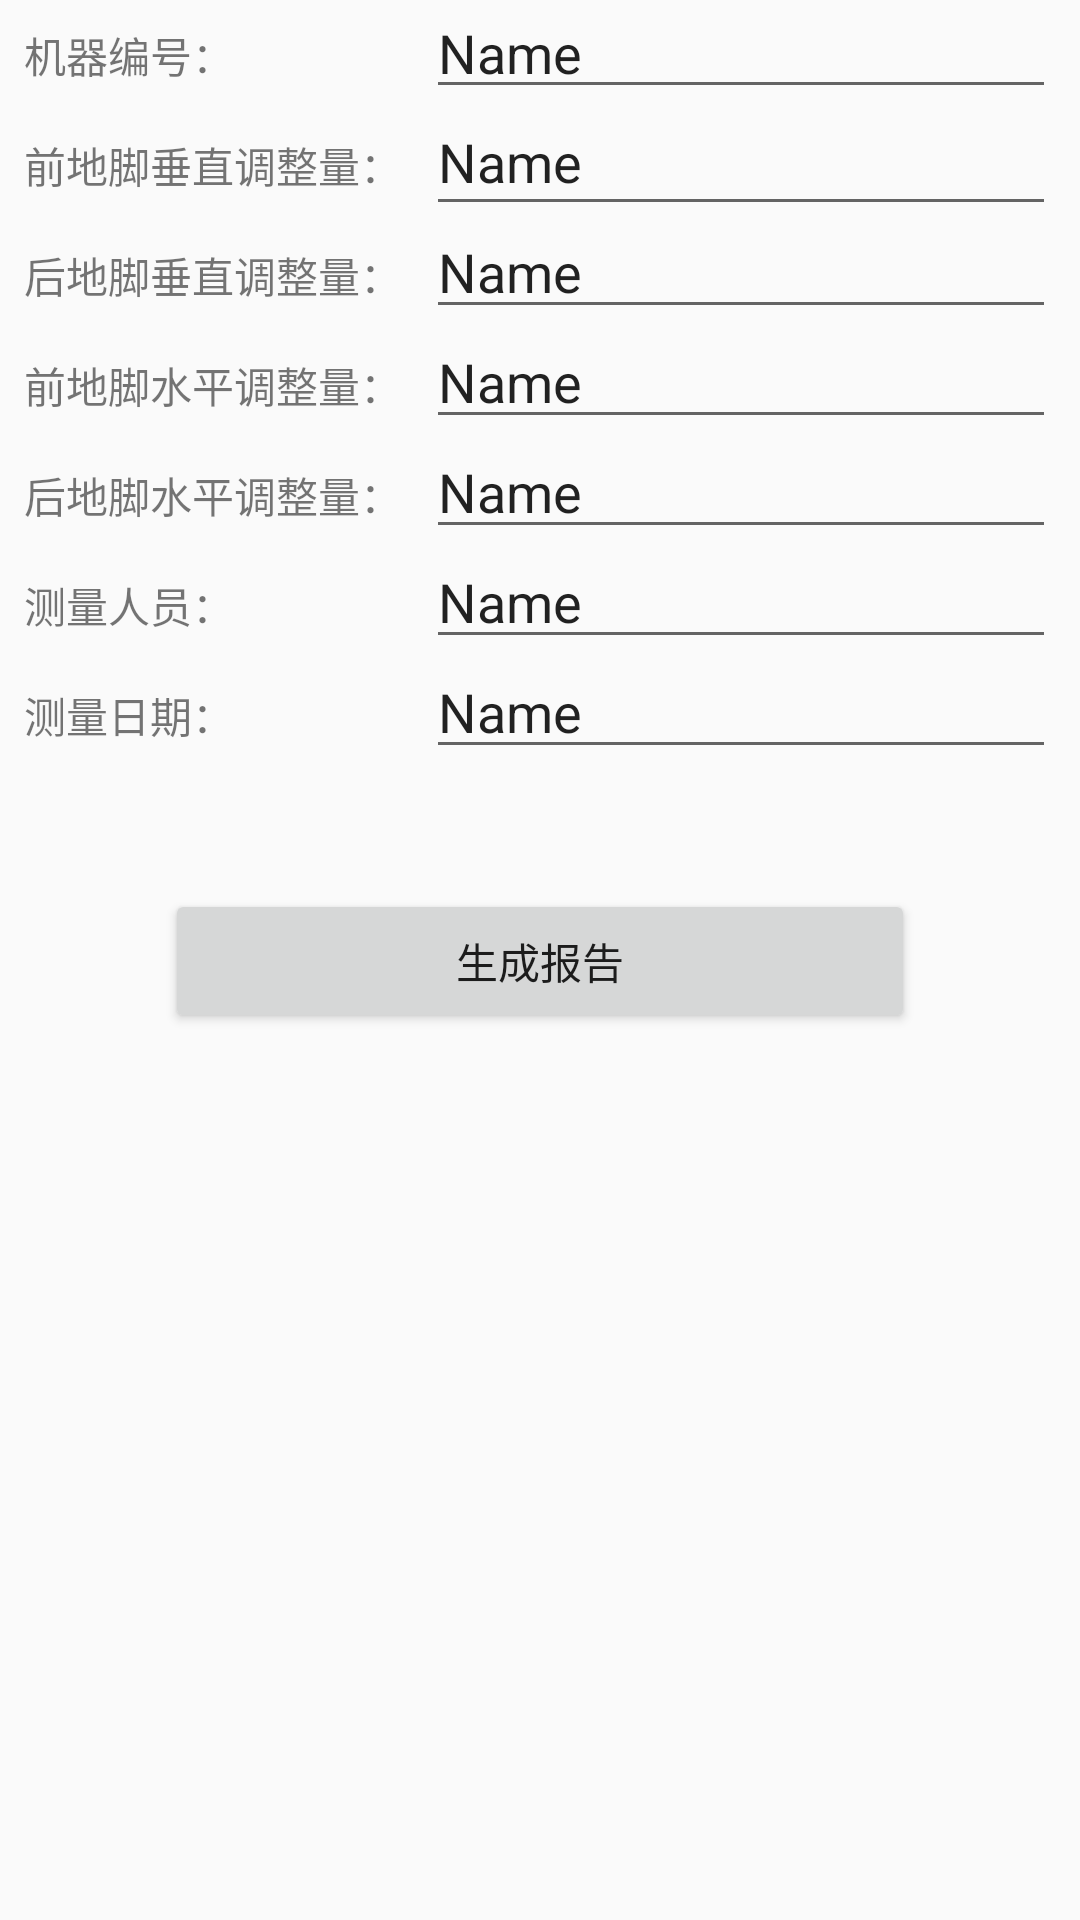

Layout XML and referenced resources for this Android screen:
<!-- AndroidManifest.xml: application theme AppTheme -->
<!-- res/layout/activity_result.xml -->
<?xml version="1.0" encoding="utf-8"?>
<android.support.constraint.ConstraintLayout xmlns:android="http://schemas.android.com/apk/res/android"
    xmlns:app="http://schemas.android.com/apk/res-auto"
    xmlns:tools="http://schemas.android.com/tools"
    android:layout_width="match_parent"
    android:layout_height="match_parent"
    tools:context=".ResultActivity">


    <TextView
        android:id="@+id/textView2"
        android:layout_width="wrap_content"
        android:layout_height="wrap_content"
        android:layout_marginStart="8dp"
        android:layout_marginTop="8dp"
        android:text="机器编号："
        app:layout_constraintEnd_toStartOf="@+id/editText2"
        app:layout_constraintHorizontal_bias="0.5"
        app:layout_constraintHorizontal_chainStyle="spread_inside"
        app:layout_constraintStart_toStartOf="parent"
        app:layout_constraintTop_toTopOf="parent" />

    <TextView
        android:id="@+id/textView3"
        android:layout_width="wrap_content"
        android:layout_height="wrap_content"
        android:layout_marginTop="16dp"
        android:text="前地脚垂直调整量："
        app:layout_constraintStart_toStartOf="@+id/textView2"
        app:layout_constraintTop_toBottomOf="@+id/textView2" />

    <TextView
        android:id="@+id/textView4"
        android:layout_width="wrap_content"
        android:layout_height="wrap_content"
        android:layout_marginTop="16dp"
        android:text="后地脚垂直调整量："
        app:layout_constraintStart_toStartOf="@+id/textView2"
        app:layout_constraintTop_toBottomOf="@+id/textView3" />

    <TextView
        android:id="@+id/textView5"
        android:layout_width="wrap_content"
        android:layout_height="wrap_content"
        android:layout_marginTop="16dp"
        android:text="前地脚水平调整量："
        app:layout_constraintStart_toStartOf="@+id/textView2"
        app:layout_constraintTop_toBottomOf="@+id/textView4" />

    <TextView
        android:id="@+id/textView6"
        android:layout_width="wrap_content"
        android:layout_height="wrap_content"
        android:layout_marginTop="16dp"
        android:text="后地脚水平调整量："
        app:layout_constraintStart_toStartOf="@+id/textView2"
        app:layout_constraintTop_toBottomOf="@+id/textView5" />

    <TextView
        android:id="@+id/textView7"
        android:layout_width="wrap_content"
        android:layout_height="wrap_content"
        android:layout_marginTop="16dp"
        android:text="测量人员："
        app:layout_constraintStart_toStartOf="@+id/textView2"
        app:layout_constraintTop_toBottomOf="@+id/textView6" />

    <TextView
        android:id="@+id/textView8"
        android:layout_width="wrap_content"
        android:layout_height="wrap_content"
        android:layout_marginTop="16dp"
        android:text="测量日期："
        app:layout_constraintStart_toStartOf="@+id/textView2"
        app:layout_constraintTop_toBottomOf="@+id/textView7" />

    <EditText
        android:id="@+id/editText2"
        android:layout_width="wrap_content"
        android:layout_height="wrap_content"
        android:layout_marginEnd="8dp"
        android:layout_marginStart="8dp"
        android:ems="10"
        android:inputType="textPersonName"
        android:text="Name"
        app:layout_constraintBaseline_toBaselineOf="@+id/textView2"
        app:layout_constraintEnd_toEndOf="parent"
        app:layout_constraintHorizontal_bias="0.5"
        app:layout_constraintStart_toEndOf="@+id/textView2" />

    <EditText
        android:id="@+id/editText3"
        android:layout_width="wrap_content"
        android:layout_height="46dp"
        android:ems="10"
        android:inputType="textPersonName"
        android:text="Name"
        app:layout_constraintBaseline_toBaselineOf="@+id/textView3"
        app:layout_constraintStart_toStartOf="@+id/editText2" />

    <EditText
        android:id="@+id/editText4"
        android:layout_width="wrap_content"
        android:layout_height="wrap_content"
        android:ems="10"
        android:inputType="textPersonName"
        android:text="Name"
        app:layout_constraintBaseline_toBaselineOf="@+id/textView4"
        app:layout_constraintStart_toStartOf="@+id/editText3" />

    <EditText
        android:id="@+id/editText5"
        android:layout_width="wrap_content"
        android:layout_height="wrap_content"
        android:ems="10"
        android:inputType="textPersonName"
        android:text="Name"
        app:layout_constraintBaseline_toBaselineOf="@+id/textView5"
        app:layout_constraintStart_toStartOf="@+id/editText4" />

    <EditText
        android:id="@+id/editText6"
        android:layout_width="wrap_content"
        android:layout_height="wrap_content"
        android:ems="10"
        android:inputType="textPersonName"
        android:text="Name"
        app:layout_constraintBaseline_toBaselineOf="@+id/textView6"
        app:layout_constraintStart_toStartOf="@+id/editText5" />

    <EditText
        android:id="@+id/editText7"
        android:layout_width="wrap_content"
        android:layout_height="wrap_content"
        android:ems="10"
        android:inputType="textPersonName"
        android:text="Name"
        app:layout_constraintBaseline_toBaselineOf="@+id/textView7"
        app:layout_constraintStart_toStartOf="@+id/editText6" />

    <EditText
        android:id="@+id/editText8"
        android:layout_width="wrap_content"
        android:layout_height="wrap_content"
        android:ems="10"
        android:inputType="textPersonName"
        android:text="Name"
        app:layout_constraintBaseline_toBaselineOf="@+id/textView8"
        app:layout_constraintStart_toStartOf="@+id/editText7" />

    <Button
        android:id="@+id/button"
        android:layout_width="250dp"
        android:layout_height="wrap_content"
        android:layout_marginTop="40dp"
        android:text="生成报告"
        app:layout_constraintEnd_toEndOf="parent"
        app:layout_constraintStart_toStartOf="parent"
        app:layout_constraintTop_toBottomOf="@+id/editText8" />
</android.support.constraint.ConstraintLayout>
<!-- resources referenced by this layout -->
<resources>
  <style name="AppTheme" parent="Theme.AppCompat.Light.DarkActionBar">
          
          <item name="colorPrimary">@color/colorPrimary</item>
          <item name="colorPrimaryDark">@color/colorPrimaryDark</item>
          <item name="colorAccent">@color/colorAccent</item>
      </style>
  <!-- not gathered from this repository: default colours our renderer supplied (Android Studio template values) -->
  <color name="colorPrimary">#FF6200EE</color>
  <color name="colorPrimaryDark">#FF3700B3</color>
  <color name="colorAccent">#FF03DAC5</color>
</resources>
